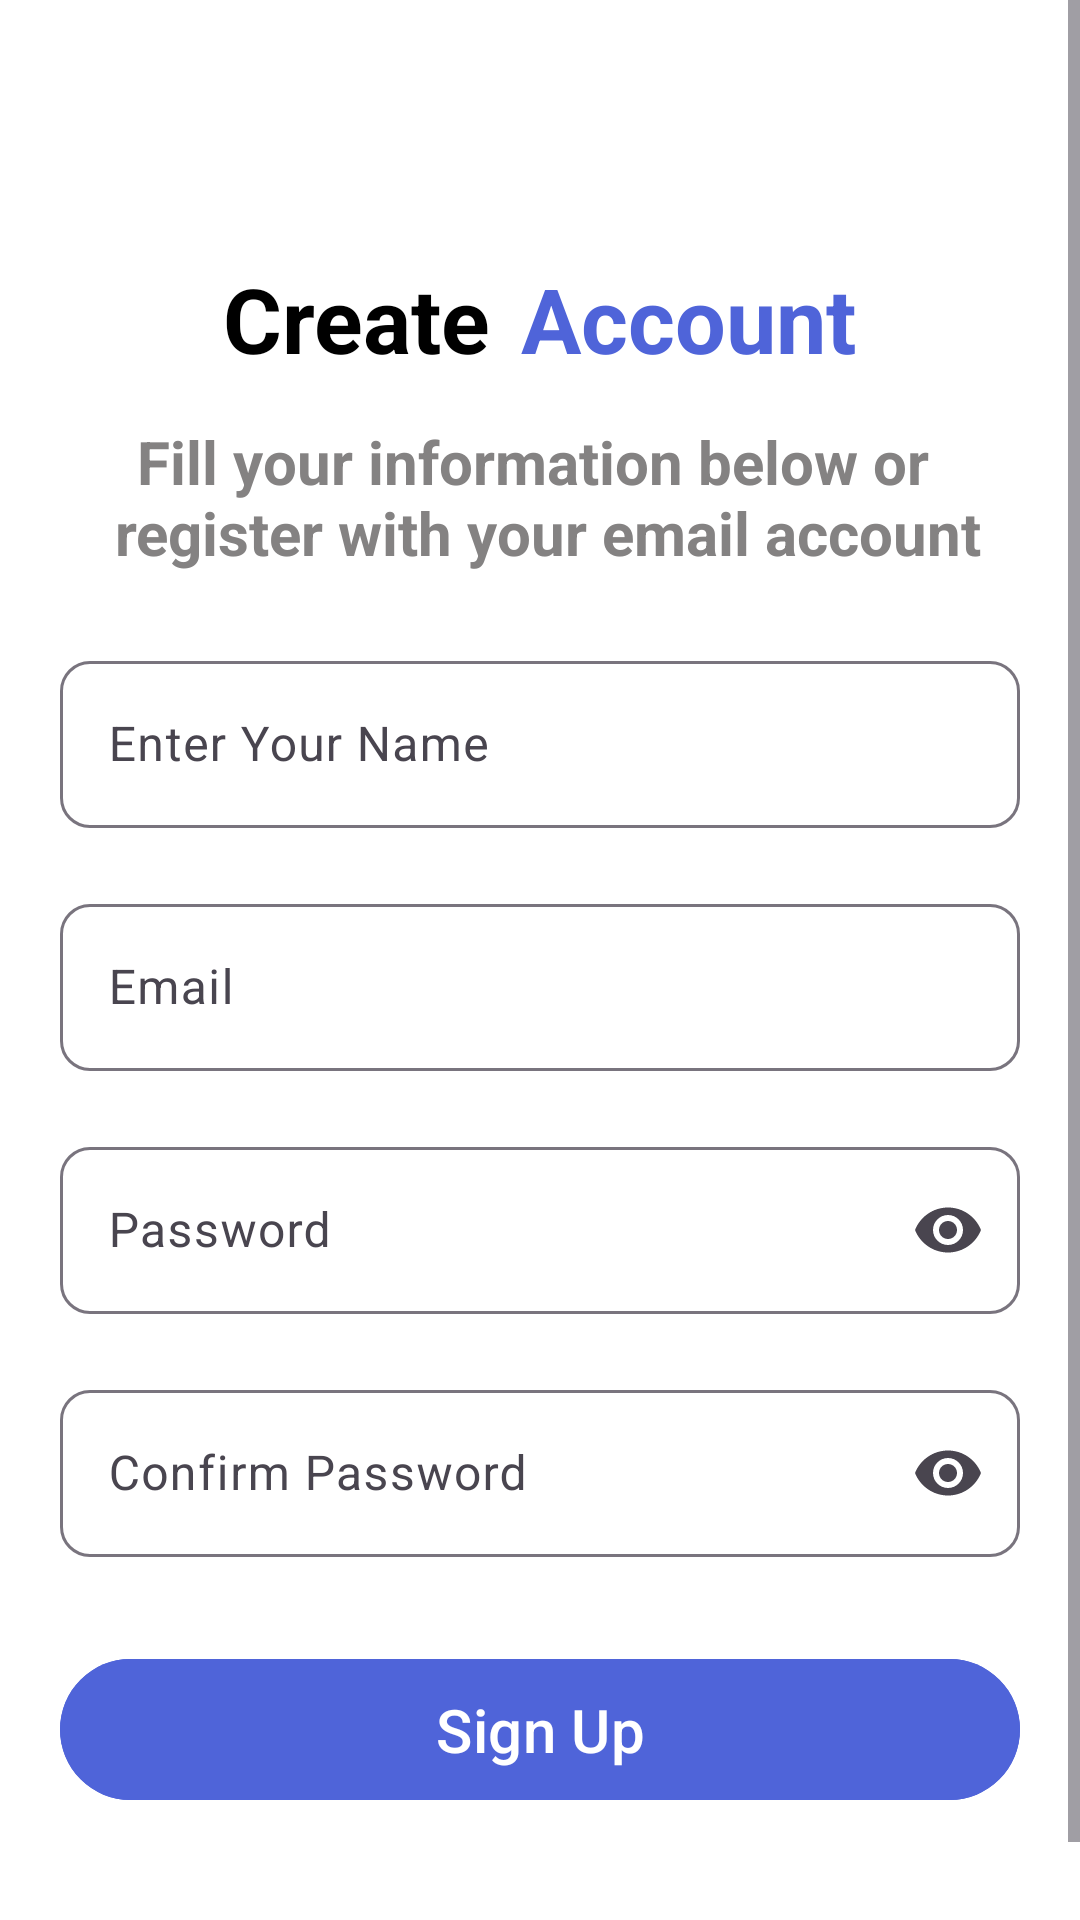

Here is an Android app screen rendered from its layout file. Give the layout XML and the strings, colors and styles it references.
<!-- AndroidManifest.xml: application theme Theme.Login_page -->
<!-- res/layout/activity_sign_up.xml -->
<?xml version="1.0" encoding="utf-8"?>
<ScrollView
    xmlns:android="http://schemas.android.com/apk/res/android"
    xmlns:app="http://schemas.android.com/apk/res-auto"
    xmlns:tools="http://schemas.android.com/tools"
    android:id="@+id/main"
    android:layout_width="match_parent"
    android:layout_height="match_parent"
    android:fillViewport="true">

    <LinearLayout
        android:layout_width="match_parent"
        android:layout_height="wrap_content"
        android:orientation="vertical"
        android:background="@color/white">


        <Toolbar
            android:layout_width="match_parent"
            android:layout_height="wrap_content">

            <ImageView
                android:id="@+id/back_arrow"
                android:layout_width="wrap_content"
                android:layout_height="wrap_content"
                android:src="@drawable/backarrow"
                android:clickable="true"
                android:focusable="true"
                android:contentDescription="@string/back"
                app:tint="@color/Blue">

            </ImageView>

        </Toolbar>



        <LinearLayout
            android:layout_width="match_parent"
            android:layout_height="wrap_content"
            android:orientation="horizontal"
            android:gravity="center"
            android:layout_marginTop="30dp">


            <TextView
                android:layout_width="wrap_content"
                android:layout_height="wrap_content"
                android:text="@string/Create"
                android:textColor="@color/black"
                android:textStyle="bold"
                android:textSize="30sp">
            </TextView>

            <TextView
                android:layout_width="wrap_content"
                android:layout_height="wrap_content"
                android:layout_marginStart="10dp"
                android:text="@string/Account"
                android:textColor="@color/Blue"
                android:textStyle="bold"
                android:textSize="30sp">

            </TextView>

        </LinearLayout>


        <TextView
            android:layout_width="match_parent"
            android:layout_height="wrap_content"
            android:text="@string/text1"
            android:gravity="center"
            android:textSize="20sp"
            android:textStyle="bold"
            android:textColor="@color/gray"
            android:layout_marginTop="14sp">

        </TextView>

        <com.google.android.material.textfield.TextInputLayout
            android:id="@+id/name_layout"
            android:layout_width="match_parent"
            android:layout_height="wrap_content"
            android:layout_marginHorizontal="20dp"
            android:layout_marginBottom="10dp"
            android:layout_marginTop="24dp"
            app:boxCornerRadiusTopStart="10dp"
            app:boxCornerRadiusBottomStart="10dp"
            app:boxCornerRadiusTopEnd="10dp"
            app:boxCornerRadiusBottomEnd="10dp"

            >
            <com.google.android.material.textfield.TextInputEditText
                android:id="@+id/tex_name"
                android:layout_width="match_parent"
                android:layout_height="wrap_content"
                android:hint="@string/Enter_Name"
                android:textColor="@color/black"
                android:inputType="text"
                android:maxLength="20">

            </com.google.android.material.textfield.TextInputEditText>
        </com.google.android.material.textfield.TextInputLayout>
        <com.google.android.material.textfield.TextInputLayout
            android:id="@+id/email_layout"
            android:layout_width="match_parent"
            android:layout_height="wrap_content"
            android:layout_marginHorizontal="20dp"
            android:layout_marginVertical="10dp"
            app:boxCornerRadiusTopStart="10dp"
            app:boxCornerRadiusBottomStart="10dp"
            app:boxCornerRadiusTopEnd="10dp"
            app:boxCornerRadiusBottomEnd="10dp"


            >


            <com.google.android.material.textfield.TextInputEditText
                android:id="@+id/tex_email"
                android:layout_width="match_parent"
                android:layout_height="wrap_content"
                android:hint="@string/Email"
                android:textColor="@color/black"
                android:inputType="textEmailAddress">

            </com.google.android.material.textfield.TextInputEditText>
        </com.google.android.material.textfield.TextInputLayout>
        <com.google.android.material.textfield.TextInputLayout
            android:id="@+id/password_layout"
            android:layout_width="match_parent"
            android:layout_height="wrap_content"
            android:layout_marginHorizontal="20dp"
            android:layout_marginVertical="10dp"
            app:boxCornerRadiusTopStart="10dp"
            app:boxCornerRadiusBottomStart="10dp"
            app:boxCornerRadiusTopEnd="10dp"
            app:boxCornerRadiusBottomEnd="10dp"
            app:endIconMode="password_toggle"
            app:suffixText="6 digit"


            >


            <com.google.android.material.textfield.TextInputEditText
                android:id="@+id/tex_password"
                android:layout_width="match_parent"
                android:layout_height="wrap_content"
                android:hint="@string/Password"
                android:textColor="@color/black"
                android:inputType="textPassword"
                android:maxLength="6">



            </com.google.android.material.textfield.TextInputEditText>
        </com.google.android.material.textfield.TextInputLayout>
        <com.google.android.material.textfield.TextInputLayout
            android:id="@+id/comfrimPassword_layout"
            android:layout_width="match_parent"
            android:layout_height="wrap_content"
            android:layout_marginHorizontal="20dp"
            android:layout_marginVertical="10dp"
            app:boxCornerRadiusTopStart="10dp"
            app:boxCornerRadiusBottomStart="10dp"
            app:boxCornerRadiusTopEnd="10dp"
            app:boxCornerRadiusBottomEnd="10dp"
            app:endIconMode="password_toggle"
            app:suffixText="6 digit"


            >


            <com.google.android.material.textfield.TextInputEditText
                android:id="@+id/tex_comfrimPassword"
                android:layout_width="match_parent"
                android:layout_height="wrap_content"
                android:hint="@string/Confirm_password"
                android:inputType="textPassword"
                android:textColor="@color/black"
                android:maxLength="6">

            </com.google.android.material.textfield.TextInputEditText>
        </com.google.android.material.textfield.TextInputLayout>

        <com.google.android.material.button.MaterialButton
            android:id="@+id/btn_signUp"
            android:layout_width="match_parent"
            android:layout_height="wrap_content"
            android:layout_margin="20dp"
            android:backgroundTint="@color/Blue"
            android:gravity="center"
            android:paddingVertical="10dp"
            android:text="@string/button_Sign_up"
            android:textColor="@color/white"
            android:textSize="20sp">

        </com.google.android.material.button.MaterialButton>

        <LinearLayout
            android:id="@+id/go_login_screen"
            android:layout_width="match_parent"
            android:layout_height="wrap_content"
            android:orientation="horizontal"
            android:layout_marginTop="24dp"
            android:gravity="center">

            <TextView
                android:layout_width="wrap_content"
                android:layout_height="wrap_content"
                android:gravity="center"
                android:text="@string/Already_account"
                android:textSize="14sp"
                android:textColor="@color/black">

            </TextView>
            <TextView
                android:layout_width="wrap_content"
                android:layout_height="wrap_content"
                android:layout_marginStart="10dp"
                android:gravity="center"
                android:text="@string/login"
                android:textSize="14sp"
                android:textColor="@color/Blue"
                android:textStyle="bold">

            </TextView>

        </LinearLayout>



    </LinearLayout>
</ScrollView>
<!-- resources referenced by this layout -->
<resources>
  <color name="Blue">#4F64D9</color>
  <color name="black">#FF000000</color>
  <color name="gray">#848282</color>
  <color name="white">#FFFFFFFF</color>
  <string name="Account">Account</string>
  <string name="Already_account">Already have an Account?</string>
  <string name="Confirm_password">Confirm Password</string>
  
  
      //Sign_In
  <string name="Create">Create</string>
  <string name="Email">Email</string>
  <string name="Enter_Name">Enter Your Name</string>
  <string name="Password">Password</string>
  <string name="back">Back</string>
  <string name="button_Sign_up">Sign Up</string>
  <string name="login">Login</string>
  <string name="text1">Fill your information below or \n register with your email account</string>
  <style name="Theme.Login_page" parent="Theme.Material3.DayNight.NoActionBar" />
</resources>
